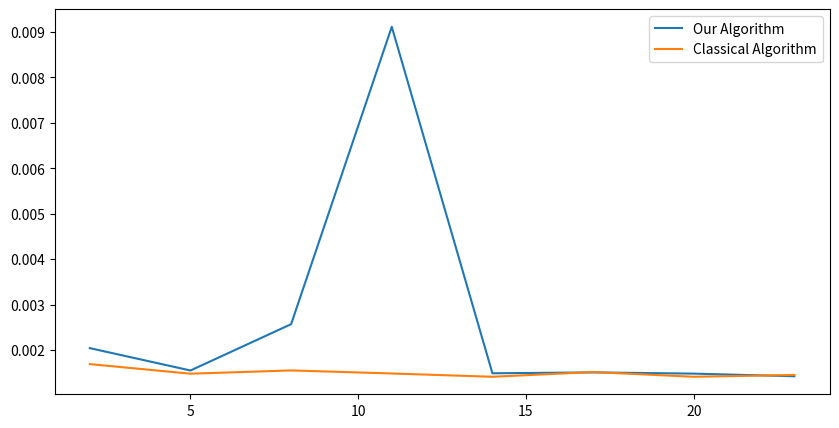

The script that saved this image:
import matplotlib.pyplot as plt
import os
import sys
import time

num_exes = 5
exe_nums = [i for i in range(2,26,3)]

exes = ["../llang", "../llang-classical"]
names = ["Our Algorithm", "Classical Algorithm"]

fig = plt.figure(figsize = (10, 5))

for e in range(len(exes)):
    times = []
    for n in exe_nums:
        print(f"Run {n}")
        code = f"""
        fun fib (x) {{
            if (x < 2) {{
                1
            }}{{
                let y = (fib (x-1)) + (fib (x-2));
                y
            }}
        }}
        let x = (fib {n});
        _prim_print x
        """
        with open("fib.ml", "w") as f:
            f.write(code)
        start = time.time()
        for i in range(num_exes):
            os.system(f"{exes[e]} fib.ml y")
        end = time.time()
        times.append(end - start)
    with open("fib-res.txt", "a") as f:
        f.write(f"{names[e]}: {' '.join([str(f) for f in times])}")
    plt.plot(exe_nums, times, label=names[e])

plt.legend()
print("Saving image to fib.png")
plt.savefig("fib.png")
